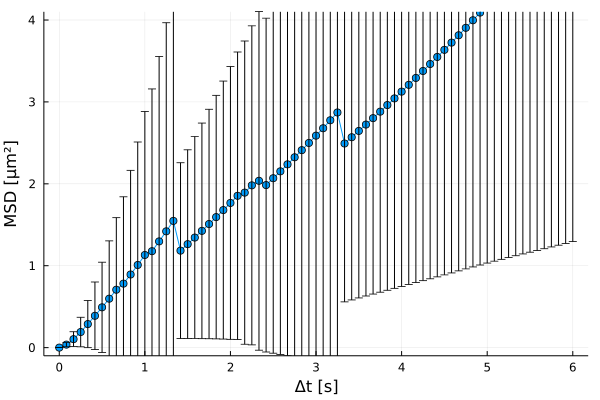

Values plotted in this chart, from the file beside it:
xMSD, MSD, yerror
0.0, 0.0, 0.0
0.08333, 0.0365, 0.02664
0.1667, 0.103, 0.09065
0.25, 0.1902, 0.1803
0.3333, 0.2873, 0.2881
0.4167, 0.3885, 0.4121
0.5, 0.4918, 0.5508
0.5833, 0.5974, 0.7058
0.6667, 0.7067, 0.88
0.75, 0.7811, 1.06
0.8333, 0.8926, 1.272
0.9167, 1.009, 1.501
1.0, 1.131, 1.751
1.083, 1.177, 1.981
1.167, 1.297, 2.257
1.25, 1.42, 2.547
1.333, 1.547, 2.86
1.417, 1.184, 1.073
1.5, 1.263, 1.152
1.583, 1.344, 1.233
1.667, 1.425, 1.316
1.75, 1.509, 1.401
1.833, 1.594, 1.487
1.917, 1.679, 1.575
2.0, 1.766, 1.665
2.083, 1.854, 1.756
2.167, 1.892, 1.851
2.25, 1.981, 1.948
2.333, 2.037, 2.068
2.417, 1.985, 2.038
2.5, 2.068, 2.136
2.583, 2.152, 2.235
2.667, 2.238, 2.337
2.75, 2.324, 2.441
2.833, 2.411, 2.547
2.917, 2.499, 2.655
3.0, 2.588, 2.766
3.083, 2.678, 2.88
3.167, 2.776, 3.046
3.25, 2.871, 3.169
3.333, 2.492, 1.934
3.417, 2.569, 1.986
3.5, 2.646, 2.039
3.583, 2.723, 2.093
3.667, 2.802, 2.148
3.75, 2.881, 2.204
3.833, 2.962, 2.261
3.917, 3.043, 2.319
4.0, 3.125, 2.378
4.083, 3.209, 2.438
4.167, 3.293, 2.499
4.25, 3.377, 2.56
4.333, 3.463, 2.622
4.417, 3.549, 2.685
4.5, 3.636, 2.748
4.583, 3.724, 2.812
4.667, 3.814, 2.877
4.75, 3.905, 2.944
4.833, 3.997, 3.012
4.917, 4.091, 3.082
... 13 more rows
